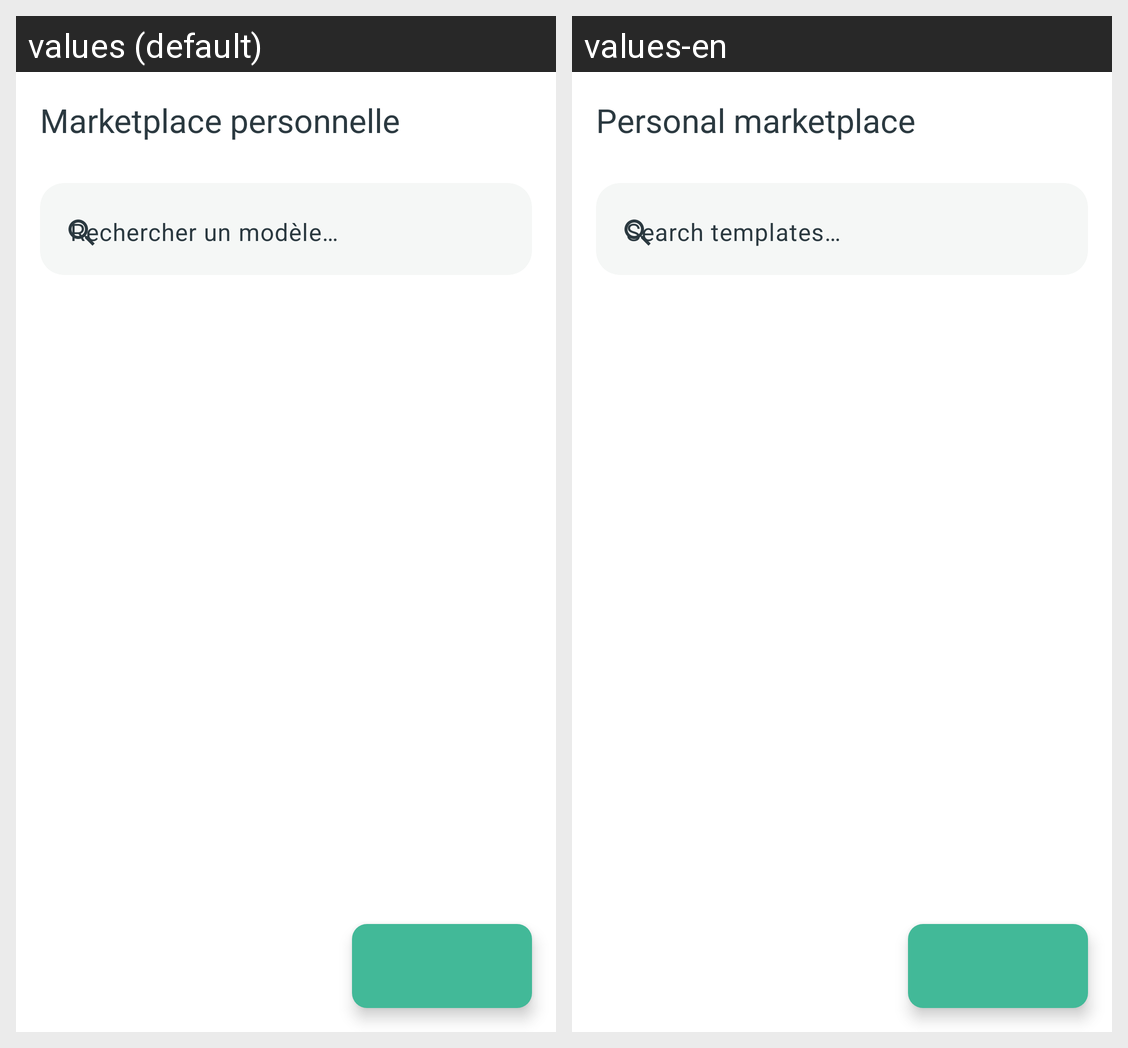

Here is an Android app screen in its default locale and in the app's own translations. Write out the translated-string differences for the strings that appear on this screen.
Android screen res/layout/fragment_marketplace.xml rendered under 2 locales, left to right: values (default), values-en. Device: Nexus 5 (rendered at 1080×1920; each locale shown at half size, 540×960, under a caption strip naming it); theme Theme.Arzikina.
Strings drawn on this screen, with the default value and each locale's value (text and hints the layout hard-codes, and strings that could not be matched under every locale, appear in the picture but are not listed):

utility_marketplace_title
  values: Marketplace personnelle
  values-en: Personal marketplace

marketplace_search_placeholder
  values: Rechercher un modèle…
  values-en: Search templates…
